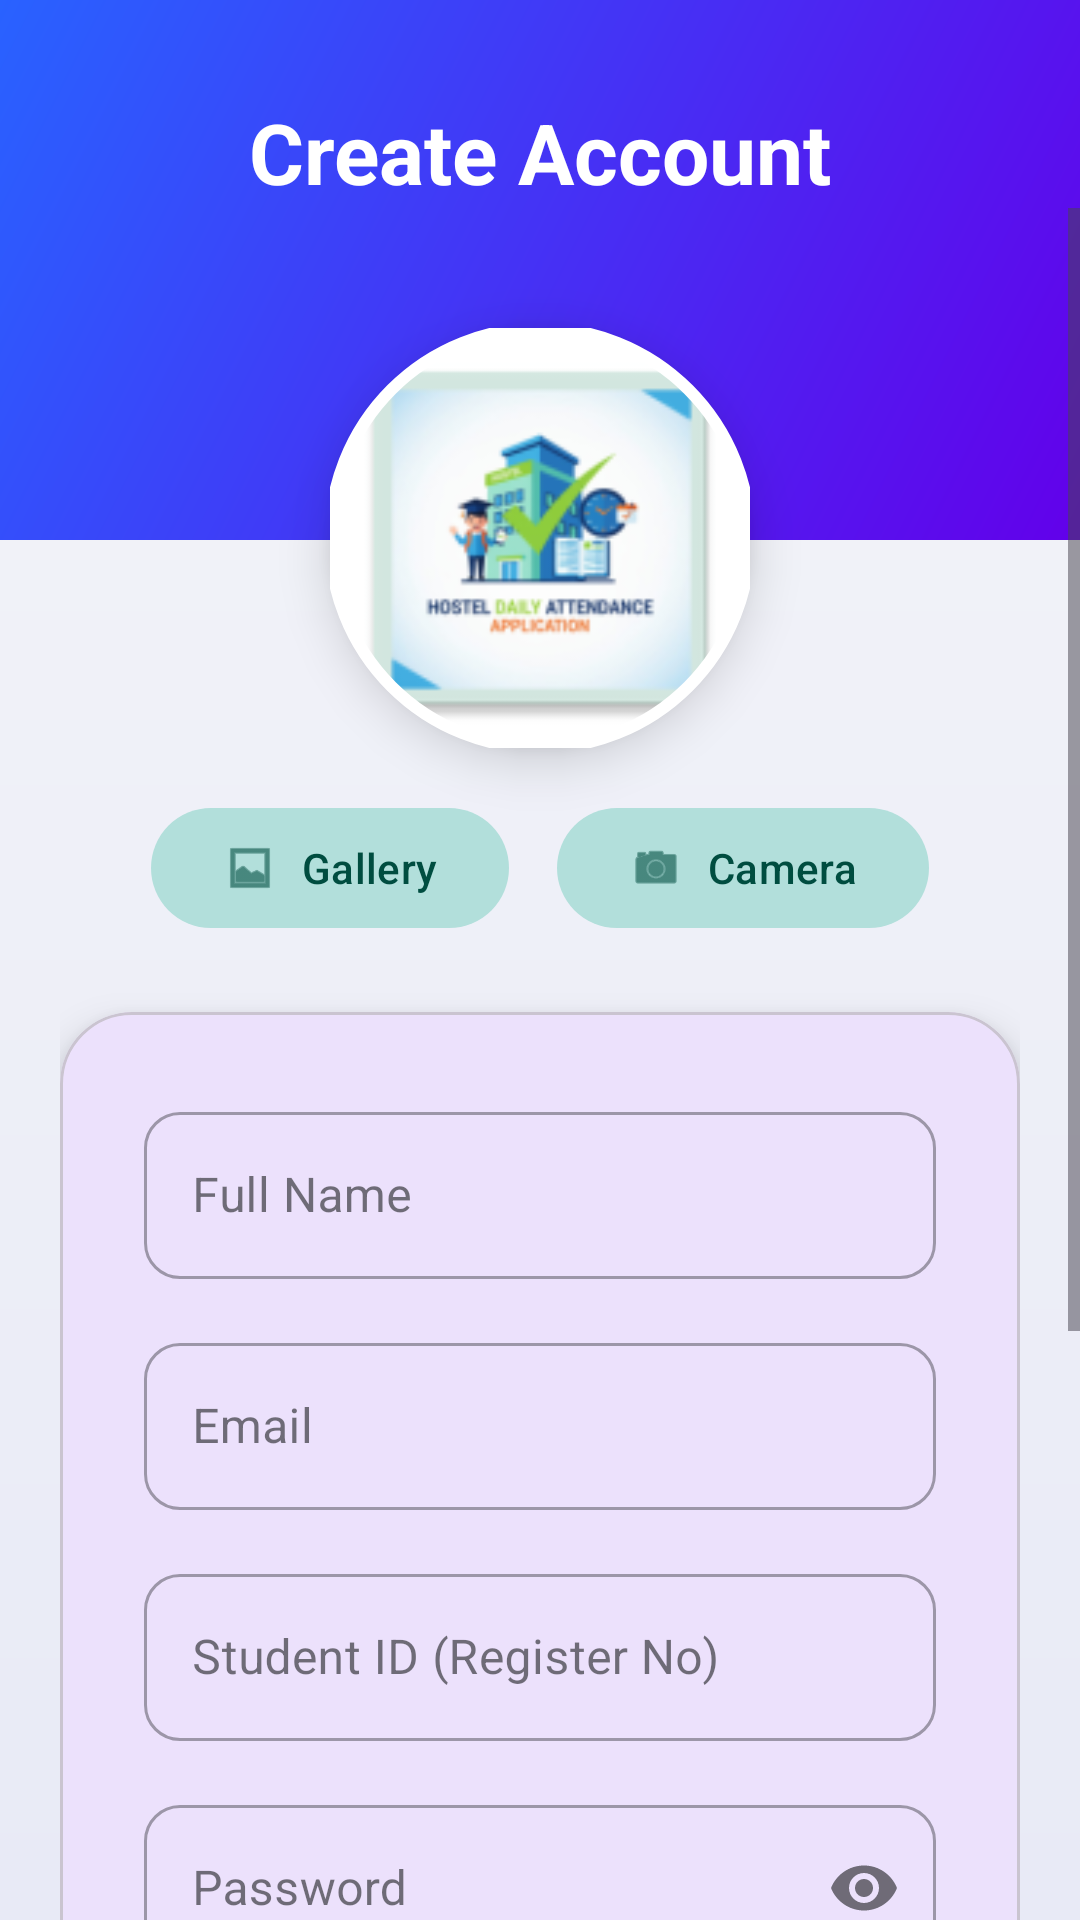

The Android layout XML behind this screen, and the referenced resources:
<!-- AndroidManifest.xml: application theme Theme.Hostel -->
<!-- res/layout/activity_student_register.xml -->
<?xml version="1.0" encoding="utf-8"?>
<androidx.constraintlayout.widget.ConstraintLayout
    xmlns:android="http://schemas.android.com/apk/res/android"
    xmlns:app="http://schemas.android.com/apk/res-auto"
    android:layout_width="match_parent"
    android:layout_height="match_parent"
    android:background="@drawable/bg_gradient_soft">

    <View
        android:id="@+id/headerBg"
        android:layout_width="match_parent"
        android:layout_height="180dp"
        android:background="@drawable/bg_gradient_modern"
        app:layout_constraintTop_toTopOf="parent" />

    <TextView
        android:id="@+id/tvTitle"
        android:layout_width="wrap_content"
        android:layout_height="wrap_content"
        android:text="Create Account"
        android:textColor="@color/white"
        android:textSize="28sp"
        android:textStyle="bold"
        android:layout_marginTop="32dp"
        app:layout_constraintTop_toTopOf="parent"
        app:layout_constraintStart_toStartOf="parent"
        app:layout_constraintEnd_toEndOf="parent" />

    <ScrollView
        android:layout_width="match_parent"
        android:layout_height="0dp"
        android:fillViewport="true"
        android:clipToPadding="false"
        android:paddingBottom="40dp"
        app:layout_constraintTop_toBottomOf="@id/tvTitle"
        app:layout_constraintBottom_toBottomOf="parent">

        <androidx.constraintlayout.widget.ConstraintLayout
            android:layout_width="match_parent"
            android:layout_height="wrap_content"
            android:padding="20dp">

            <com.google.android.material.imageview.ShapeableImageView
                android:id="@+id/evStudentLogo"
                android:layout_width="140dp"
                android:layout_height="140dp"
                android:layout_marginTop="20dp"
                android:scaleType="centerCrop"
                app:shapeAppearanceOverlay="@style/ShapeAppearance.Material3.Corner.Full"
                app:strokeColor="@color/white"
                app:strokeWidth="4dp"
                android:elevation="10dp"
                android:background="@color/white"
                android:src="@mipmap/ic_launcher"
                app:layout_constraintTop_toTopOf="parent"
                app:layout_constraintStart_toStartOf="parent"
                app:layout_constraintEnd_toEndOf="parent" />

            <LinearLayout
                android:id="@+id/photoButtons"
                android:layout_width="wrap_content"
                android:layout_height="wrap_content"
                android:orientation="horizontal"
                android:layout_marginTop="16dp"
                app:layout_constraintStart_toStartOf="parent"
                app:layout_constraintEnd_toEndOf="parent"
                app:layout_constraintTop_toBottomOf="@id/evStudentLogo">
                
                <com.google.android.material.button.MaterialButton
                    android:id="@+id/btnSelectPhoto"
                    style="@style/Widget.Material3.Button.TonalButton"
                    android:layout_width="wrap_content"
                    android:layout_height="wrap_content"
                    android:layout_marginEnd="8dp"
                    android:text="Gallery"
                    app:icon="@android:drawable/ic_menu_gallery" />

                <com.google.android.material.button.MaterialButton
                    android:id="@+id/btnCapturePhoto"
                    style="@style/Widget.Material3.Button.TonalButton"
                    android:layout_width="wrap_content"
                    android:layout_height="wrap_content"
                    android:layout_marginStart="8dp"
                    android:text="Camera"
                    app:icon="@android:drawable/ic_menu_camera" />
            </LinearLayout>

            <com.google.android.material.card.MaterialCardView
                android:id="@+id/formCard"
                android:layout_width="0dp"
                android:layout_height="wrap_content"
                android:layout_marginTop="24dp"
                app:cardCornerRadius="24dp"
                app:cardElevation="8dp"
                app:cardBackgroundColor="?attr/colorSurface"
                app:layout_constraintTop_toBottomOf="@id/photoButtons"
                app:layout_constraintStart_toStartOf="parent"
                app:layout_constraintEnd_toEndOf="parent">

                <LinearLayout
                    android:layout_width="match_parent"
                    android:layout_height="wrap_content"
                    android:orientation="vertical"
                    android:padding="28dp">

                    <com.google.android.material.textfield.TextInputLayout
                        android:layout_width="match_parent"
                        android:layout_height="wrap_content"
                        android:hint="Full Name"
                        app:boxCornerRadiusTopStart="12dp"
                        app:boxCornerRadiusTopEnd="12dp"
                        app:boxCornerRadiusBottomStart="12dp"
                        app:boxCornerRadiusBottomEnd="12dp"
                        style="@style/Widget.MaterialComponents.TextInputLayout.OutlinedBox"
                        android:layout_marginBottom="16dp">
                        <com.google.android.material.textfield.TextInputEditText
                            android:id="@+id/etStudentName"
                            android:layout_width="match_parent"
                            android:layout_height="wrap_content"
                            android:inputType="textPersonName" />
                    </com.google.android.material.textfield.TextInputLayout>

                    <com.google.android.material.textfield.TextInputLayout
                        android:layout_width="match_parent"
                        android:layout_height="wrap_content"
                        android:hint="Email"
                        app:boxCornerRadiusTopStart="12dp"
                        app:boxCornerRadiusTopEnd="12dp"
                        app:boxCornerRadiusBottomStart="12dp"
                        app:boxCornerRadiusBottomEnd="12dp"
                        style="@style/Widget.MaterialComponents.TextInputLayout.OutlinedBox"
                        android:layout_marginBottom="16dp">
                        <com.google.android.material.textfield.TextInputEditText
                            android:id="@+id/etStudentEmail"
                            android:layout_width="match_parent"
                            android:layout_height="wrap_content"
                            android:inputType="textEmailAddress" />
                    </com.google.android.material.textfield.TextInputLayout>

                    <com.google.android.material.textfield.TextInputLayout
                        android:layout_width="match_parent"
                        android:layout_height="wrap_content"
                        android:hint="Student ID (Register No)"
                        app:boxCornerRadiusTopStart="12dp"
                        app:boxCornerRadiusTopEnd="12dp"
                        app:boxCornerRadiusBottomStart="12dp"
                        app:boxCornerRadiusBottomEnd="12dp"
                        style="@style/Widget.MaterialComponents.TextInputLayout.OutlinedBox"
                        android:layout_marginBottom="16dp">
                        <com.google.android.material.textfield.TextInputEditText
                            android:id="@+id/etStudentId"
                            android:layout_width="match_parent"
                            android:layout_height="wrap_content"
                            android:inputType="text" />
                    </com.google.android.material.textfield.TextInputLayout>

                    <com.google.android.material.textfield.TextInputLayout
                        android:layout_width="match_parent"
                        android:layout_height="wrap_content"
                        android:hint="Password"
                        app:endIconMode="password_toggle"
                        app:boxCornerRadiusTopStart="12dp"
                        app:boxCornerRadiusTopEnd="12dp"
                        app:boxCornerRadiusBottomStart="12dp"
                        app:boxCornerRadiusBottomEnd="12dp"
                        style="@style/Widget.MaterialComponents.TextInputLayout.OutlinedBox"
                        android:layout_marginBottom="16dp">
                        <com.google.android.material.textfield.TextInputEditText
                            android:id="@+id/etStudentPassword"
                            android:layout_width="match_parent"
                            android:layout_height="wrap_content"
                            android:inputType="textPassword" />
                    </com.google.android.material.textfield.TextInputLayout>

                    <com.google.android.material.textfield.TextInputLayout
                        android:layout_width="match_parent"
                        android:layout_height="wrap_content"
                        android:hint="Phone Number"
                        app:boxCornerRadiusTopStart="12dp"
                        app:boxCornerRadiusTopEnd="12dp"
                        app:boxCornerRadiusBottomStart="12dp"
                        app:boxCornerRadiusBottomEnd="12dp"
                        style="@style/Widget.MaterialComponents.TextInputLayout.OutlinedBox">
                        <com.google.android.material.textfield.TextInputEditText
                            android:id="@+id/etStudentPhone"
                            android:layout_width="match_parent"
                            android:layout_height="wrap_content"
                            android:inputType="phone" />
                    </com.google.android.material.textfield.TextInputLayout>

                </LinearLayout>
            </com.google.android.material.card.MaterialCardView>

            <com.google.android.material.button.MaterialButton
                android:id="@+id/btnStudentRegister"
                android:layout_width="0dp"
                android:layout_height="64dp"
                android:layout_marginTop="32dp"
                android:text="Create Account"
                android:textSize="18sp"
                android:textStyle="bold"
                app:cornerRadius="16dp"
                android:backgroundTint="?attr/colorPrimary"
                app:layout_constraintTop_toBottomOf="@id/formCard"
                app:layout_constraintStart_toStartOf="parent"
                app:layout_constraintEnd_toEndOf="parent" />

            <ProgressBar
                android:id="@+id/progressBar"
                android:layout_width="wrap_content"
                android:layout_height="wrap_content"
                android:layout_marginTop="16dp"
                android:visibility="gone"
                app:layout_constraintTop_toBottomOf="@id/btnStudentRegister"
                app:layout_constraintStart_toStartOf="parent"
                app:layout_constraintEnd_toEndOf="parent"/>

        </androidx.constraintlayout.widget.ConstraintLayout>
    </ScrollView>
</androidx.constraintlayout.widget.ConstraintLayout>
<!-- resources referenced by this layout -->
<resources>
  <color name="white">#FFFFFFFF</color>
  <!-- drawable bg_gradient_modern (drawable) -->
  <?xml version="1.0" encoding="utf-8"?>
  <shape xmlns:android="http://schemas.android.com/apk/res/android"
      android:shape="rectangle">
      <gradient
          android:angle="135"
          android:startColor="@color/md_theme_light_primary"
          android:endColor="@color/md_theme_light_tertiary"
          android:type="linear" />
  </shape>
  <!-- drawable bg_gradient_soft (drawable) -->
  <?xml version="1.0" encoding="utf-8"?>
  <shape xmlns:android="http://schemas.android.com/apk/res/android"
      android:shape="rectangle">
      <gradient
          android:angle="270"
          android:startColor="@color/md_theme_light_background"
          android:endColor="#E8EAF6"
          android:type="linear" />
  </shape>
  <!-- mipmap ic_launcher: webp bitmap (mipmap-hdpi, 4446 bytes) -->
  <style name="Theme.Hostel" parent="Base.Theme.Hostel" />
  <color name="md_theme_light_primary">#6200EA</color>
  <color name="md_theme_light_tertiary">#2962FF</color>
  <color name="md_theme_light_background">#F4F5F9</color>
  <style name="Base.Theme.Hostel" parent="Theme.Material3.DayNight.NoActionBar">
          
          <item name="colorPrimary">@color/md_theme_light_primary</item>
          <item name="colorOnPrimary">@color/md_theme_light_onPrimary</item>
          <item name="colorPrimaryContainer">@color/md_theme_light_primaryContainer</item>
          <item name="colorOnPrimaryContainer">@color/md_theme_light_onPrimaryContainer</item>
  
          
          <item name="colorSecondary">@color/md_theme_light_secondary</item>
          <item name="colorOnSecondary">@color/md_theme_light_onSecondary</item>
          <item name="colorSecondaryContainer">@color/md_theme_light_secondaryContainer</item>
          <item name="colorOnSecondaryContainer">@color/md_theme_light_onSecondaryContainer</item>
  
          
          <item name="android:colorBackground">@color/md_theme_light_background</item>
          <item name="colorOnBackground">@color/md_theme_light_onBackground</item>
          <item name="colorSurface">@color/md_theme_light_surface</item>
          <item name="colorOnSurface">@color/md_theme_light_onSurface</item>
          
          
          <item name="android:statusBarColor">@color/md_theme_light_primary</item>
      </style>
  <color name="md_theme_light_onPrimary">#FFFFFF</color>
  <color name="md_theme_light_primaryContainer">#EDE7F6</color>
  <color name="md_theme_light_onPrimaryContainer">#311B92</color>
  <color name="md_theme_light_secondary">#03DAC5</color>
  <color name="md_theme_light_onSecondary">#000000</color>
  <color name="md_theme_light_secondaryContainer">#B2DFDB</color>
  <color name="md_theme_light_onSecondaryContainer">#004D40</color>
  <color name="md_theme_light_onBackground">#1A1C1E</color>
  <color name="md_theme_light_surface">#FFFFFF</color>
  <color name="md_theme_light_onSurface">#1A1C1E</color>
</resources>
